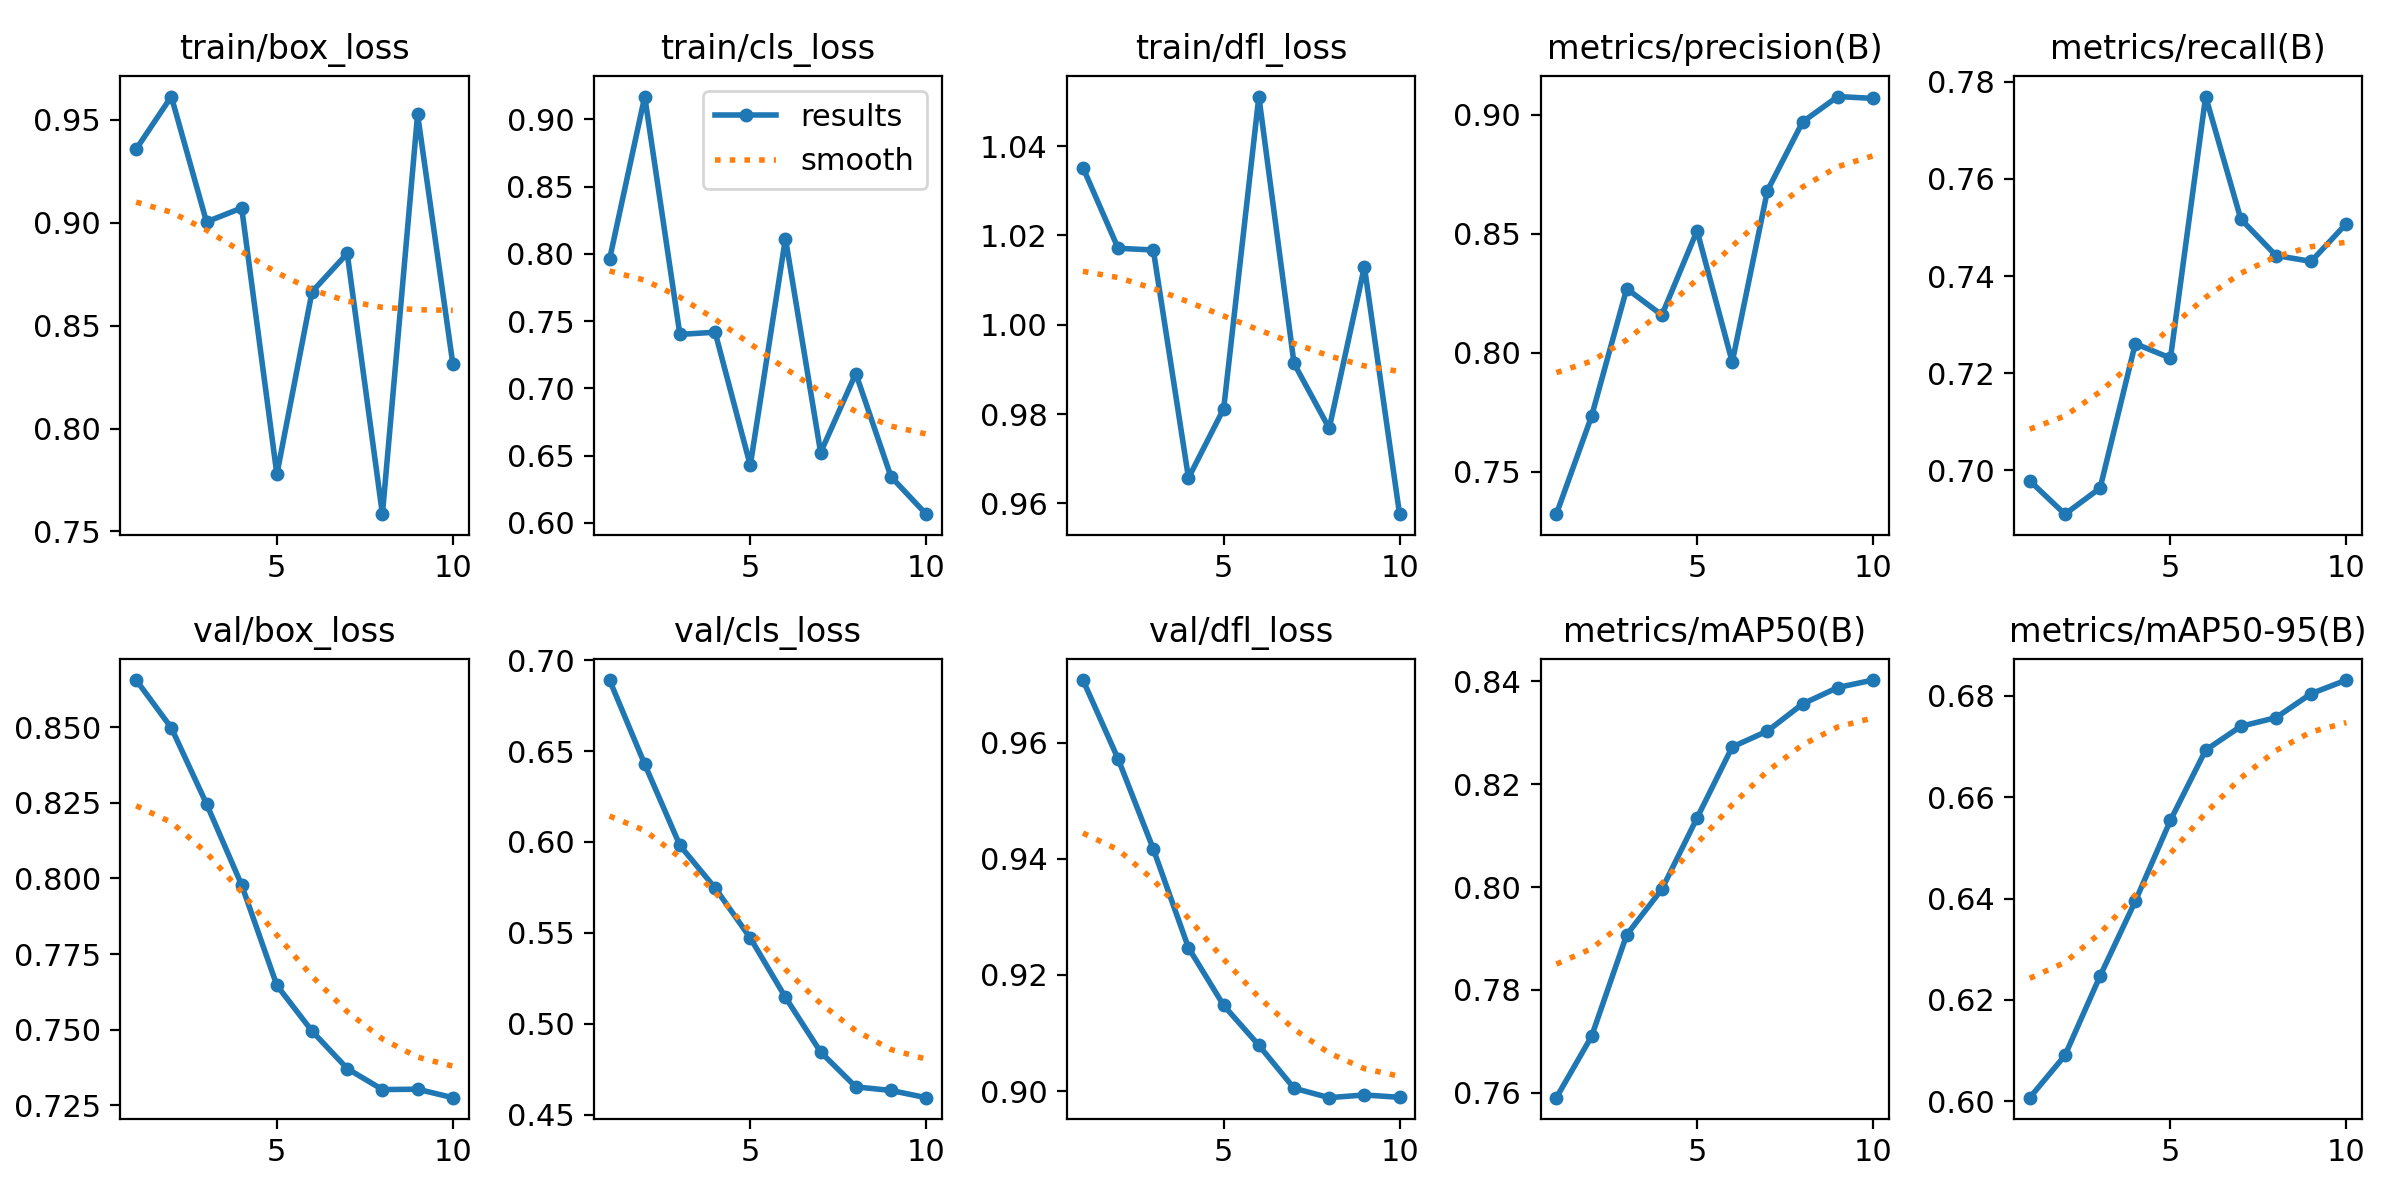

Source data for this figure (header and first rows):
epoch, time, train/box_loss, train/cls_loss, train/dfl_loss, metrics/precision(B), metrics/recall(B), metrics/mAP50(B), metrics/mAP50-95(B), val/box_loss, val/cls_loss, val/dfl_loss, lr/pg0, lr/pg1, lr/pg2
1, 9.36, 0.9358, 0.7959, 1.035, 0.7321, 0.6979, 0.7591, 0.6007, 0.8656, 0.6891, 0.9708, 4.76e-06, 4.76e-06, 4.76e-06
2, 13.45, 0.9613, 0.9169, 1.017, 0.7732, 0.691, 0.771, 0.6091, 0.8498, 0.6427, 0.9572, 9.64971e-06, 9.64971e-06, 9.64971e-06
3, 17.4, 0.9004, 0.7401, 1.017, 0.8269, 0.6964, 0.7907, 0.6247, 0.8247, 0.5981, 0.9417, 1.33613e-05, 1.33613e-05, 1.33613e-05
4, 21.33, 0.9072, 0.7417, 0.9657, 0.8158, 0.7261, 0.7996, 0.6395, 0.7978, 0.5747, 0.9247, 1.58948e-05, 1.58948e-05, 1.58948e-05
5, 25.84, 0.7778, 0.6427, 0.9812, 0.8513, 0.7231, 0.8134, 0.6554, 0.7647, 0.5472, 0.9148, 1.72502e-05, 1.72502e-05, 1.72502e-05
6, 32.02, 0.8665, 0.8114, 1.051, 0.7961, 0.777, 0.8272, 0.6693, 0.7496, 0.5145, 0.9079, 1.74276e-05, 1.74276e-05, 1.74276e-05
7, 36.42, 0.8851, 0.6523, 0.9913, 0.8682, 0.7517, 0.8303, 0.6739, 0.7372, 0.4844, 0.9005, 1.64268e-05, 1.64268e-05, 1.64268e-05
8, 40.38, 0.7584, 0.711, 0.9768, 0.897, 0.7442, 0.8356, 0.6756, 0.7303, 0.4652, 0.8989, 1.42479e-05, 1.42479e-05, 1.42479e-05
9, 44.39, 0.9527, 0.6343, 1.013, 0.9077, 0.743, 0.8388, 0.6804, 0.7304, 0.4632, 0.8993, 1.08909e-05, 1.08909e-05, 1.08909e-05
10, 48.45, 0.8316, 0.6065, 0.9576, 0.907, 0.7508, 0.8402, 0.6831, 0.7276, 0.4593, 0.8989, 6.35579e-06, 6.35579e-06, 6.35579e-06
